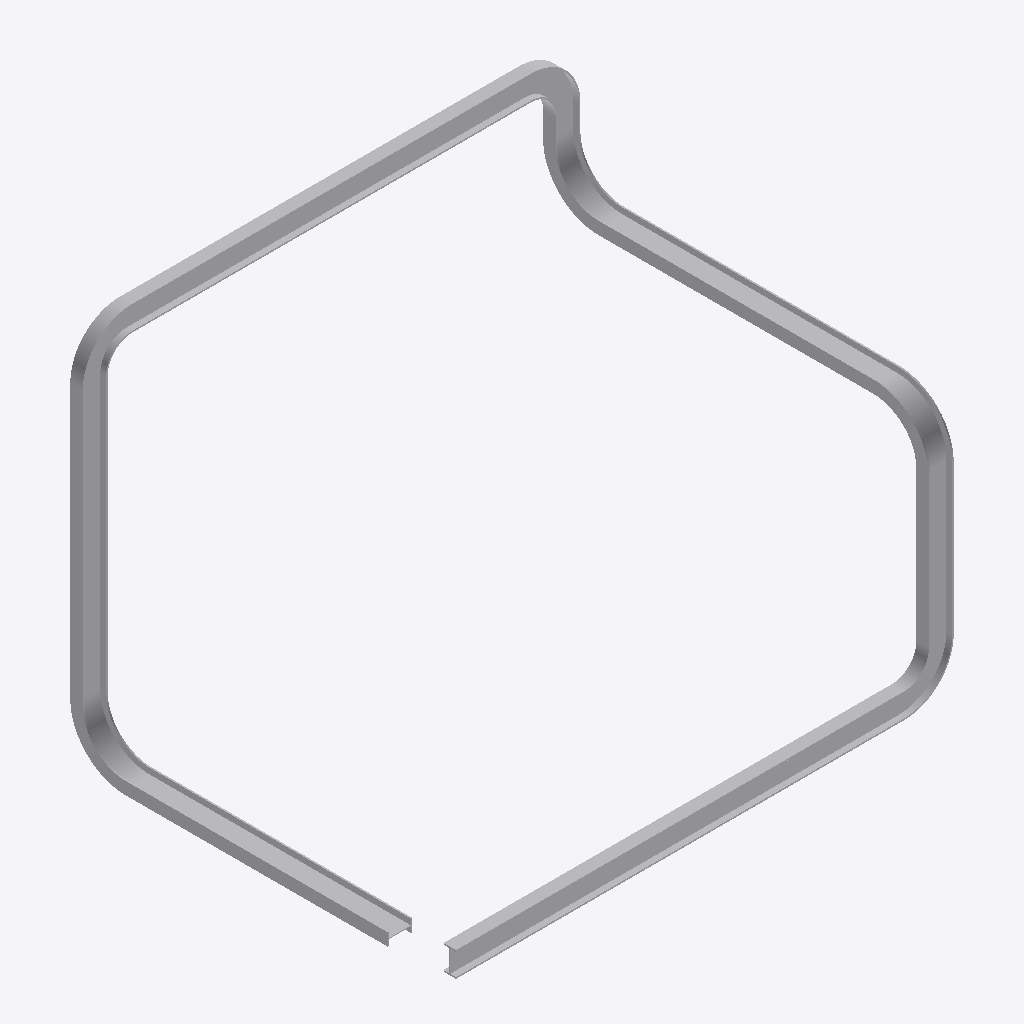
Isometric view of an IFC building model (IFC-SPF (STEP), schema IFC4, length unit millimetre), seen from the south-west, elements coloured by IFC class: 1 other element (light grey).
Extent 4.0 m × 3.1 m × 3.0 m (x, y, z). Storeys (1): Storey at 0.00 m. Elements (1): 1 IfcBuildingElementProxy.

HEADER;
FILE_DESCRIPTION(('ViewDefinition [CoordinationView]'),'2;1');
FILE_NAME('','2026-06-06T12:07:44',(''),(''),'IfcOpenShell 0.8.5-1c5b825','IfcOpenShell 0.8.5-1c5b825','');
FILE_SCHEMA(('IFC4'));
ENDSEC;
DATA;
#1=IFCPROJECT('2KqgVsdmnBEQWuSTgA7v5$',$,'Unnamed Project',$,$,$,$,(#11),#6);
#18=IFCBUILDINGSTOREY('3_Y0geGUD2jOJVImIg4n$A',$,'Storey',$,$,#17,$,$,$,$);
#1954=IFCBUILDINGELEMENTPROXY('0ePUu_FkLEUgx5k8cG69Vc',$,'closed_3d_filleted',$,$,#1952,#1953,$,$);
ENDSEC;
